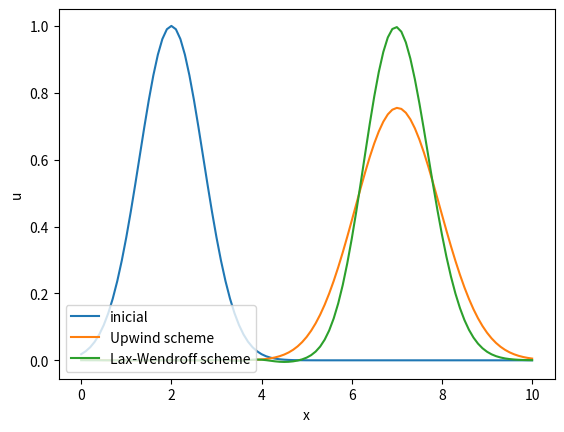

This figure's Python source:
import numpy as np
import matplotlib.pyplot as plt


def upwind(u_now, alpha, N_t):
    u_new = u_now.copy()
    N_x = len(u_now)
    for j in range(N_t):
        for i in range(N_x):
            u_new[i] = u_now[i] - alpha * (u_now[i] - u_now[i-1])

        u_now = u_new.copy()
    return u_now

def lax_wendroff(u_now, alpha, N_t):
    u_new = u_now.copy()
    N_x = len(u_now)
    a = (alpha/2.0)*(alpha+1.0)
    b = 1.0 -alpha**2
    c = (alpha/2.0)*(alpha-1.0)

    for j in range(N_t):
        for i in range(N_x):
            u_new[i] = a * u_now[i-1] + b * u_now[i] + c * u_now[(i+1)%N_x]

        u_now = u_new.copy()
    return u_now

def inicial(L=10.0, T=10.0, delta_x=0.1, delta_t=0.05, c=0.5):
    alpha = c * delta_t/delta_x
    print('alpha = {}'.format(alpha))
    N_x = int(L/delta_x + 1)
    N_t = int(T/delta_t + 1)
    x = np.linspace(0,L,N_x)
    u = np.exp(-(2.0-x)**2)
    return x, u, alpha, N_t


x, u, alpha, N_t = inicial()
plt.plot(x,u, label='inicial')

u = upwind(u, alpha, N_t)
plt.plot(x,u, label='Upwind scheme')

x, u, alpha, N_t = inicial()
u = lax_wendroff(u, alpha, N_t)
plt.plot(x,u, label='Lax-Wendroff scheme')

plt.legend(loc=3)
plt.xlabel('x')
plt.ylabel('u')
plt.savefig('advection.pdf')
